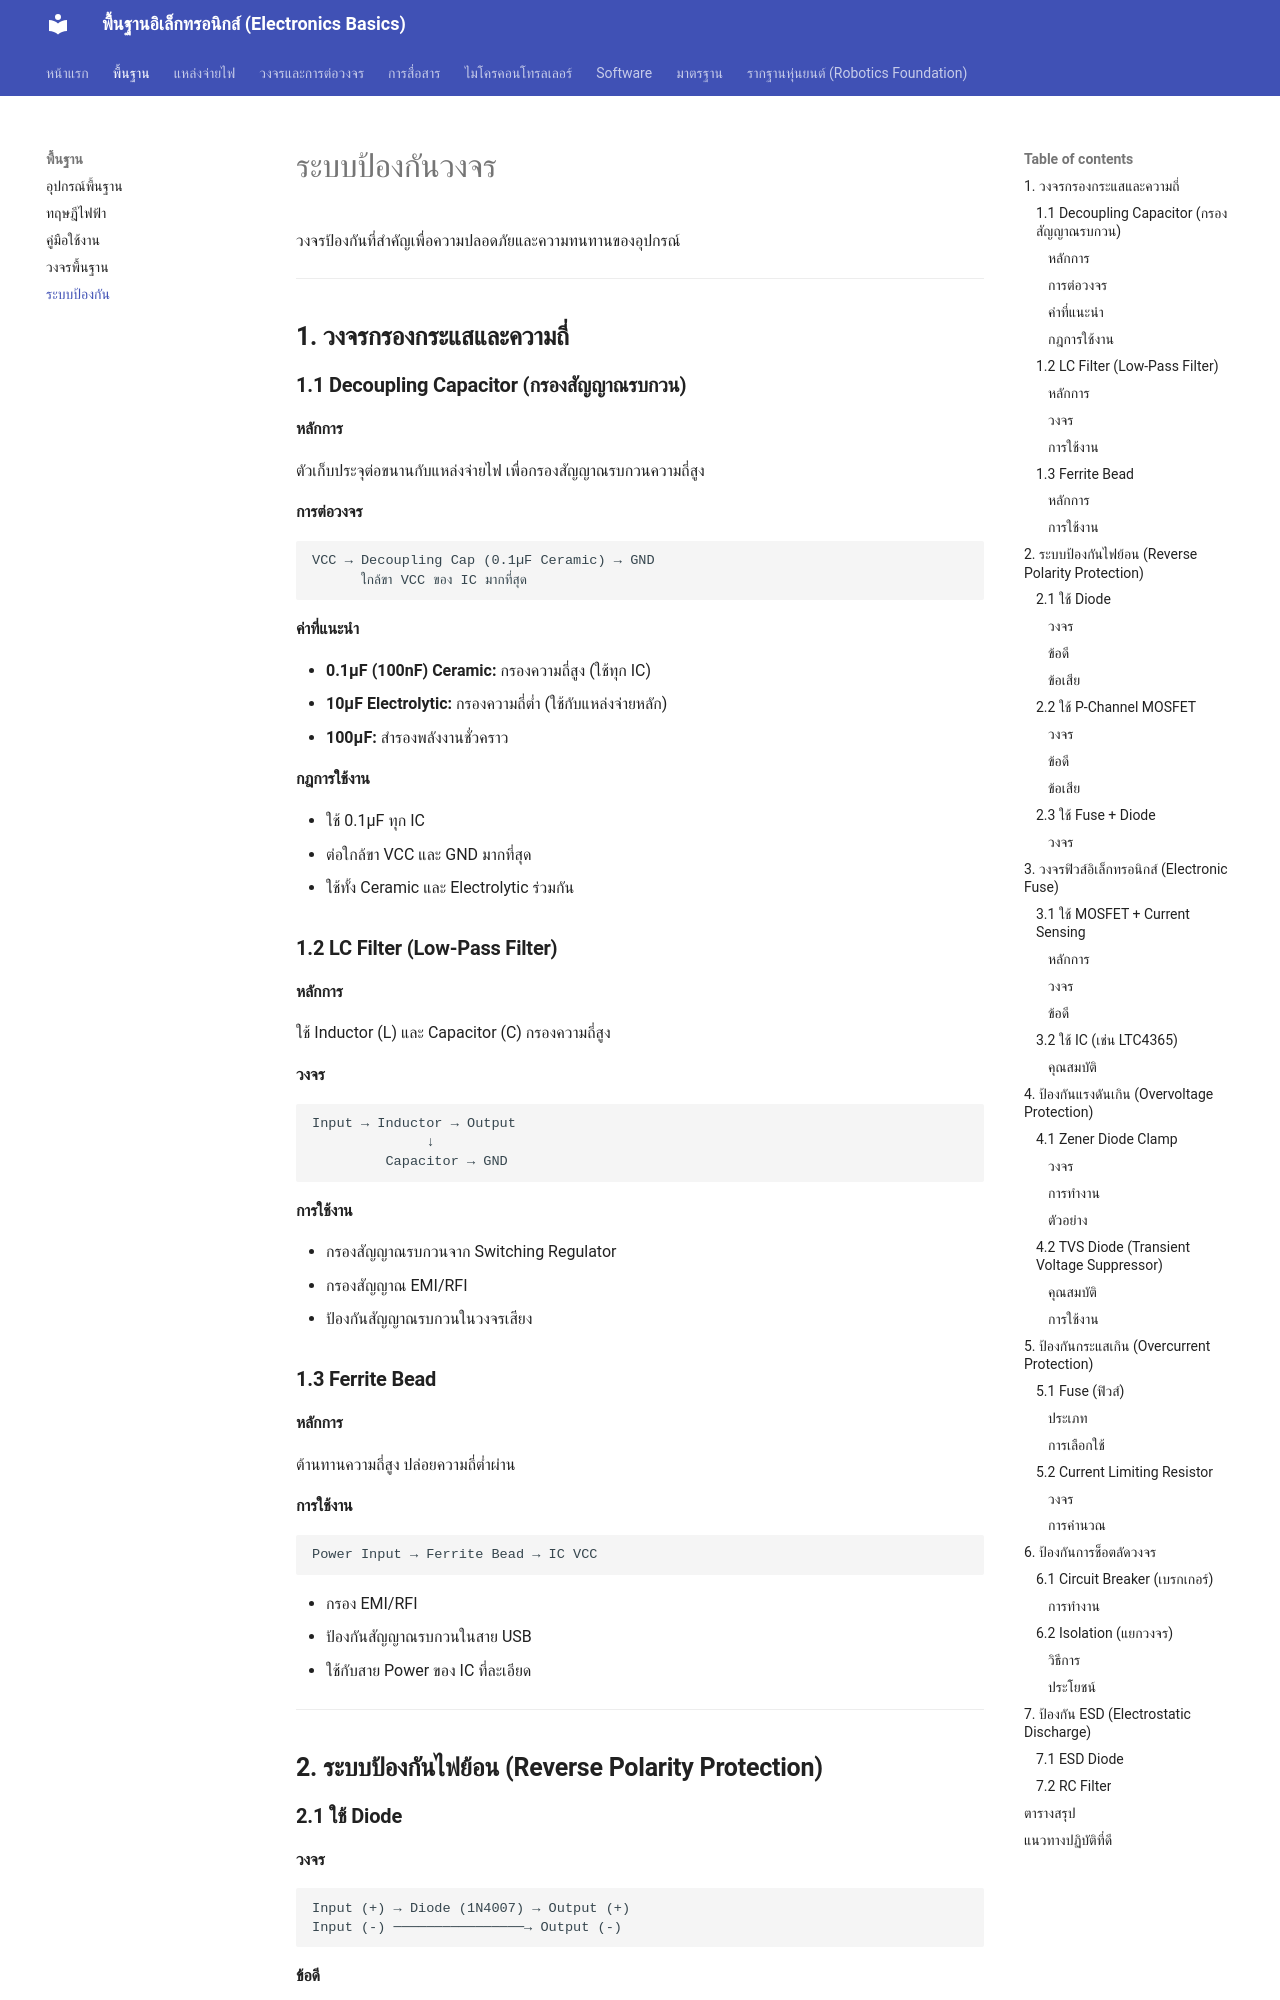

repository: GhostMicro/micro-electronic · page: circuit_protection/index.html · generator: mkdocs

# ระบบป้องกันวงจร

วงจรป้องกันที่สำคัญเพื่อความปลอดภัยและความทนทานของอุปกรณ์

---

## **1. วงจรกรองกระแสและความถี่**

### **1.1 Decoupling Capacitor (กรองสัญญาณรบกวน)**

#### **หลักการ**

ตัวเก็บประจุต่อขนานกับแหล่งจ่ายไฟ เพื่อกรองสัญญาณรบกวนความถี่สูง

#### **การต่อวงจร**

```
VCC → Decoupling Cap (0.1µF Ceramic) → GND
      ใกล้ขา VCC ของ IC มากที่สุด
```

#### **ค่าที่แนะนำ**

- **0.1µF (100nF) Ceramic:** กรองความถี่สูง (ใช้ทุก IC)
- **10µF Electrolytic:** กรองความถี่ต่ำ (ใช้กับแหล่งจ่ายหลัก)
- **100µF:** สำรองพลังงานชั่วคราว

#### **กฎการใช้งาน**

- ใช้ 0.1µF ทุก IC
- ต่อใกล้ขา VCC และ GND มากที่สุด
- ใช้ทั้ง Ceramic และ Electrolytic ร่วมกัน

### **1.2 LC Filter (Low-Pass Filter)**

#### **หลักการ**

ใช้ Inductor (L) และ Capacitor (C) กรองความถี่สูง

#### **วงจร**

```
Input → Inductor → Output
              ↓
         Capacitor → GND
```

#### **การใช้งาน**

- กรองสัญญาณรบกวนจาก Switching Regulator
- กรองสัญญาณ EMI/RFI
- ป้องกันสัญญาณรบกวนในวงจรเสียง

### **1.3 Ferrite Bead**

#### **หลักการ**

ต้านทานความถี่สูง ปล่อยความถี่ต่ำผ่าน

#### **การใช้งาน**

```
Power Input → Ferrite Bead → IC VCC
```

- กรอง EMI/RFI
- ป้องกันสัญญาณรบกวนในสาย USB
- ใช้กับสาย Power ของ IC ที่ละเอียด

---

## **2. ระบบป้องกันไฟย้อน (Reverse Polarity Protection)**

### **2.1 ใช้ Diode**

#### **วงจร**

```
Input (+) → Diode (1N4007) → Output (+)
Input (-) ────────────────→ Output (-)
```
